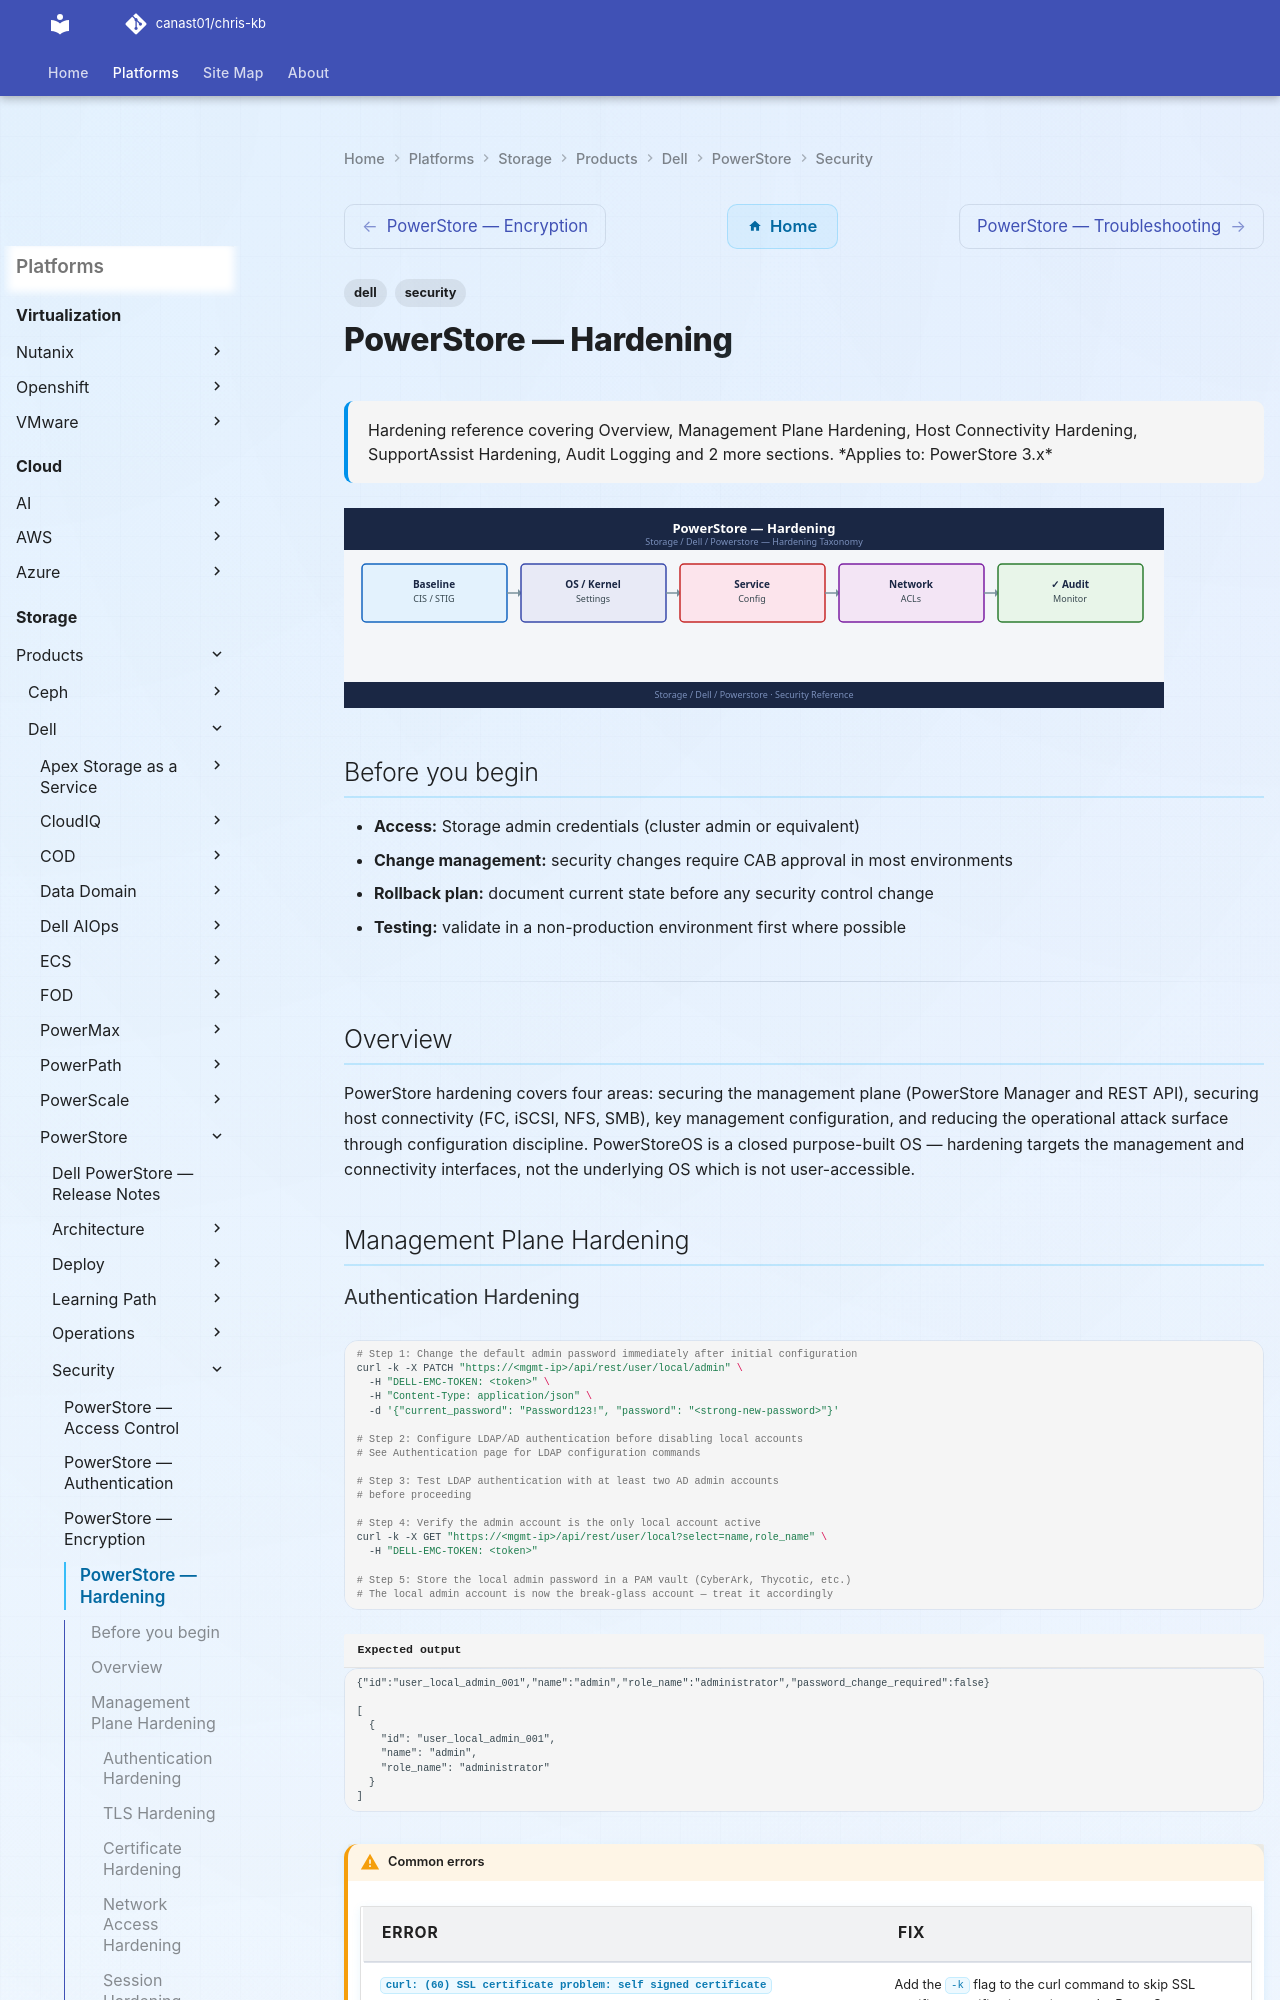

repository: canast01/chris-kb · page: storage/products/dell/powerstore/security/hardening/index.html · generator: mkdocs

---
tags:
  - dell
  - security
description: "Hardening reference covering Overview, Management Plane Hardening, Host Connectivity Hardening, SupportAssist Hardening, Audit Logging and 2 more sections."
---
# PowerStore — Hardening

<div class="kb-summary">
Hardening reference covering Overview, Management Plane Hardening, Host Connectivity Hardening, SupportAssist Hardening, Audit Logging and 2 more sections.

*Applies to: PowerStore 3.x*
</div>
![PowerStore — Hardening](../../../../../assets/storage-dell-powerstore-security-hardening.svg)

## Before you begin

- **Access:** Storage admin credentials (cluster admin or equivalent)
- **Change management:** security changes require CAB approval in most environments
- **Rollback plan:** document current state before any security control change
- **Testing:** validate in a non-production environment first where possible

---

## Overview

PowerStore hardening covers four areas: securing the management plane (PowerStore Manager and REST API), securing host connectivity (FC, iSCSI, NFS, SMB), key management configuration, and reducing the operational attack surface through configuration discipline. PowerStoreOS is a closed purpose-built OS — hardening targets the management and connectivity interfaces, not the underlying OS which is not user-accessible.

## Management Plane Hardening

### Authentication Hardening

```bash
# Step 1: Change the default admin password immediately after initial configuration
curl -k -X PATCH "https://<mgmt-ip>/api/rest/user/local/admin" \
  -H "DELL-EMC-TOKEN: <token>" \
  -H "Content-Type: application/json" \
  -d '{"current_password": "Password123!", "password": "<strong-new-password>"}'

# Step 2: Configure LDAP/AD authentication before disabling local accounts
# See Authentication page for LDAP configuration commands

# Step 3: Test LDAP authentication with at least two AD admin accounts
# before proceeding

# Step 4: Verify the admin account is the only local account active
curl -k -X GET "https://<mgmt-ip>/api/rest/user/local?select=name,role_name" \
  -H "DELL-EMC-TOKEN: <token>"

# Step 5: Store the local admin password in a PAM vault (CyberArk, Thycotic, etc.)
# The local admin account is now the break-glass account — treat it accordingly
```


```text title="Expected output"
{"id":"user_local_admin_001","name":"admin","role_name":"administrator","password_change_required":false}

[
  {
    "id": "user_local_admin_001",
    "name": "admin",
    "role_name": "administrator"
  }
]
```

!!! warning "Common errors"
    | Error | Fix |
    |---|---|
    | `curl: (60) SSL certificate problem: self signed certificate` | Add the `-k` flag to the curl command to skip SSL certificate verification, or import the PowerStore certificate into your system's CA bundle. |
    | `{"error":"Invalid token or token expired","error_code":"UNAUTHENTICATED"}` | Regenerate the DELL-EMC-TOKEN by authenticating first with valid credentials, or verify the token has not exceeded its session timeout. |
